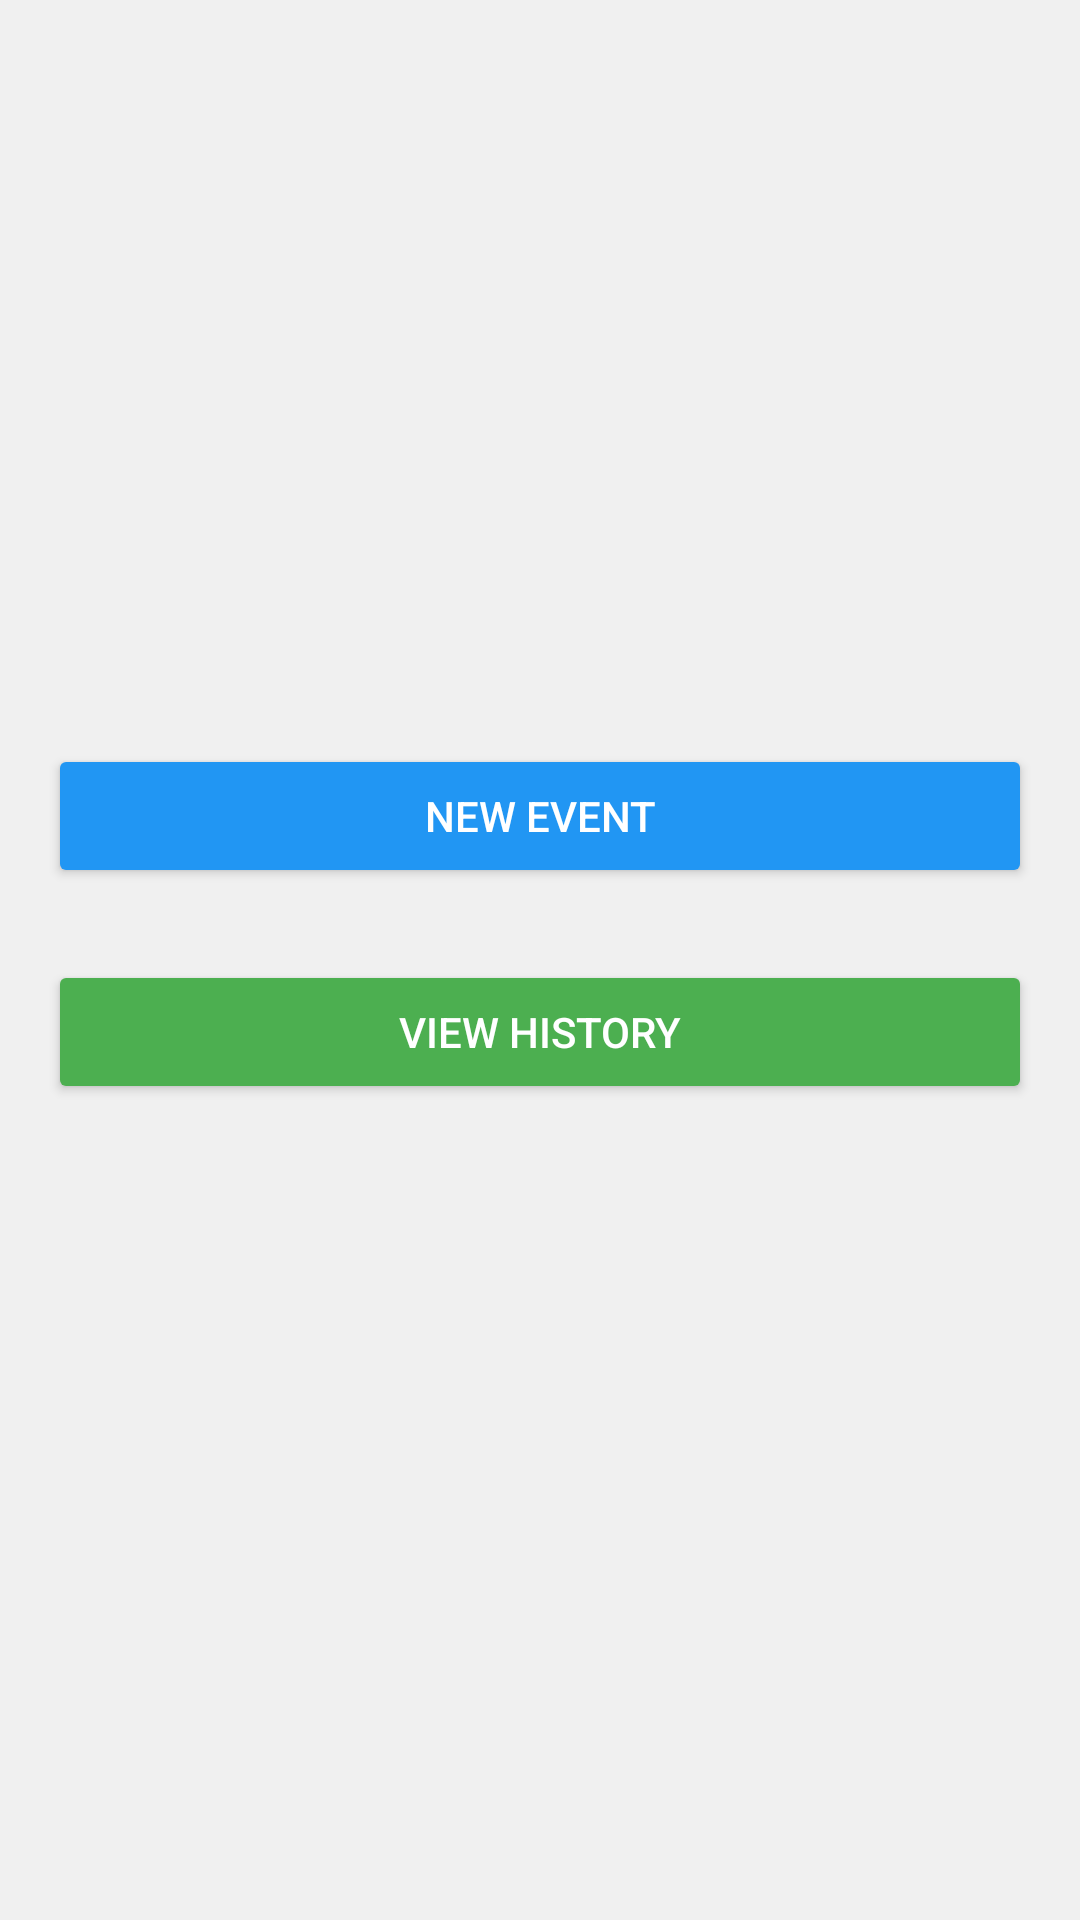

Layout XML and referenced resources for this Android screen:
<!-- AndroidManifest.xml: activity theme Theme.Tacna -->
<!-- res/layout/activity_main.xml -->
<LinearLayout
    xmlns:android="http://schemas.android.com/apk/res/android"
    android:layout_width="match_parent"
    android:layout_height="match_parent"
    android:orientation="vertical"
    android:padding="16dp"
    android:gravity="center"
    android:background="#F0F0F0">

    <Button
        android:id="@+id/btn_new_event"
        android:layout_width="match_parent"
        android:layout_height="wrap_content"
        android:text="New Event"
        android:layout_marginBottom="24dp"
        android:backgroundTint="#2196F3"
        android:textColor="#FFFFFF"
        android:elevation="4dp"
        android:padding="12dp" />

    <Button
        android:id="@+id/btn_view_history"
        android:layout_width="match_parent"
        android:layout_height="wrap_content"
        android:text="View History"
        android:layout_marginBottom="24dp"
        android:backgroundTint="#4CAF50"
        android:textColor="#FFFFFF"
        android:elevation="4dp"
        android:padding="12dp" />
</LinearLayout>
<!-- resources referenced by this layout -->
<resources>
  <style name="Theme.Tacna" parent="Base.Theme.Tacna" />
  <style name="Base.Theme.Tacna" parent="Theme.Material3.DayNight.NoActionBar">
          
          
      </style>
</resources>
